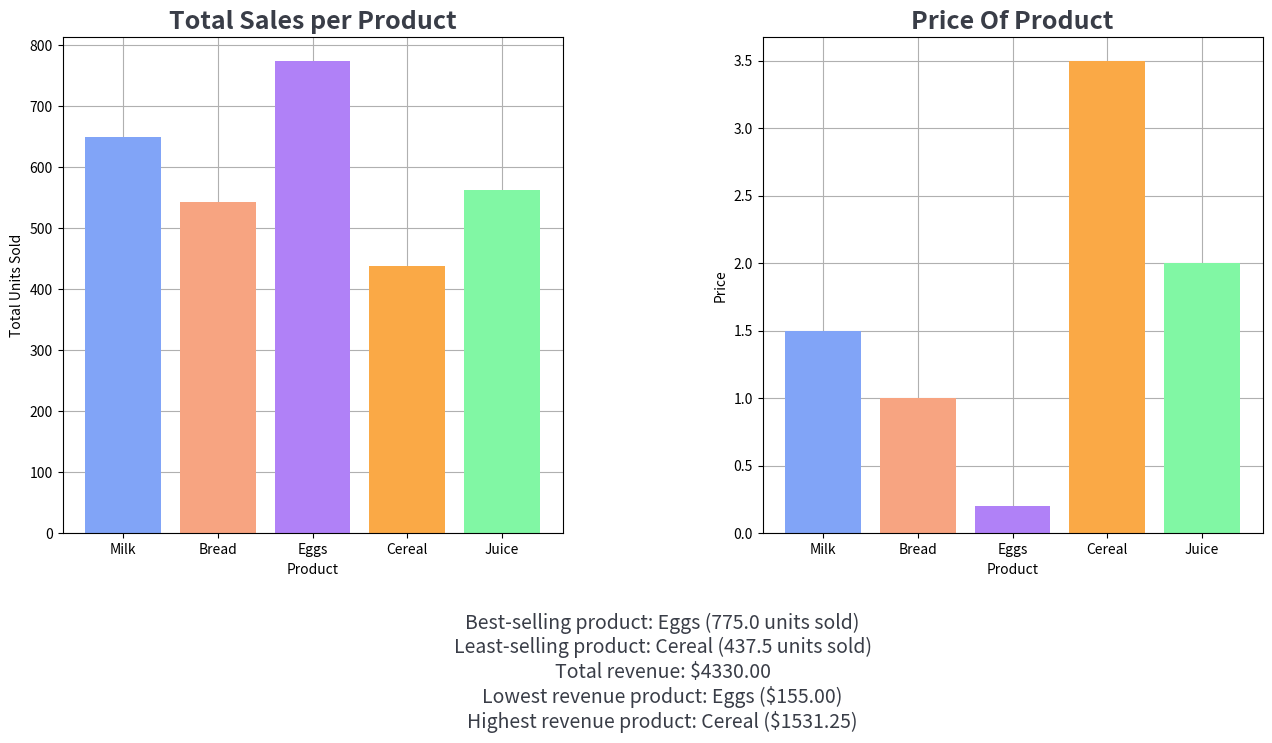

Write Python code to recreate this figure.
import numpy as np
import pandas as pd
import matplotlib.pyplot as plt

class SupermarketSales:
    
    def __init__(self):
        
        self.data = {
            "Product": ["Milk", "Bread", "Eggs", "Cereal", "Juice"],
            "Price": [1.5, 1.0, 0.2, 3.5, 2.0],  # Price per unit ($)
            "Daily_Sales": [
                [np.nan, 100, 150, 80, 90],   # Monday
                [120, np.nan, 140, 85, np.nan],  # Tuesday
                [130, 105, np.nan, 95, 110],  # Wednesday
                [np.nan, 110, 160, np.nan, 120],  # Thursday
                [140, 120, 170, 90, 130]  # Friday
            ]
        }
        
        self.df = pd.DataFrame(self.data["Daily_Sales"], columns=self.data["Product"])
        self.df.index = ["Monday", "Tuesday", "Wednesday", "Thursday", "Friday"]
        self.prices = pd.Series(self.data["Price"], index=self.data["Product"])

    def fill_missing_data(self):
        print(self.df)
        self.df.fillna(self.df.mean(), inplace=True)
    
    def calculate_revenue(self):
        
        self.revenue = self.df.sum() * self.prices
    
    def display_summary(self):
       
        print("\n📊 Supermarket Sales Analysis:")
        print("------------------------------------------------")
        print(f"Best-selling product: {self.df.sum().idxmax()} ({self.df.sum().max()} units sold)")
        print(f"Least-selling product: {self.df.sum().idxmin()} ({self.df.sum().min()} units sold)")
        print(f"Total revenue: ${self.revenue.sum():.2f}")
        print(f"Lowest revenue product: {self.revenue.idxmin()} (${self.revenue.min():.2f})")
        print(f"Highest revenue product: {self.revenue.idxmax()} (${self.revenue.max():.2f})")
        print("------------------------------------------------\n")

    def visualization(self):

        colors = ["#81a4f7", "#f7a481", "#b081f7", "#faa946", "#81f7a4"]
        fig, axes = plt.subplots(1,2,figsize=(15, 8))
        axes[0].bar(self.df.columns,self.df.sum(), color = colors )
        axes[0].set_title("Total Sales per Product", fontsize=18, color="#393d47", weight="bold")
        axes[0].set_xlabel("Product")
        axes[0].set_ylabel("Total Units Sold")
        axes[0].grid()
        axes[0].set_axisbelow(True)
        
        axes[1].bar(self.data["Product"],self.data["Price"], color = colors)
        axes[1].set_title("Price Of Product", fontsize=18, color="#393d47", weight="bold")
        axes[1].set_xlabel("Product")
        axes[1].set_ylabel("Price")
        axes[1].grid()
        axes[1].set_axisbelow(True)
        
        fig.text(
            0.5,
            0.05,
            f"Best-selling product: {self.df.sum().idxmax()} ({self.df.sum().max()} units sold)\n"
            f"Least-selling product: {self.df.sum().idxmin()} ({self.df.sum().min()} units sold)\n"
            f"Total revenue: ${self.revenue.sum():.2f}\n"
            f"Lowest revenue product: {self.revenue.idxmin()} (${self.revenue.min():.2f})\n"
            f"Highest revenue product: {self.revenue.idxmax()} (${self.revenue.max():.2f})",
            ha="center", va="bottom", fontsize=14, color="#393d47"
        )
        plt.subplots_adjust(left=0.1, right=0.9, bottom=0.3, top=0.92, wspace=0.4, hspace=0.4)
        plt.show()

    def run(self):
       
        self.fill_missing_data()
        self.calculate_revenue()
        self.display_summary()
        self.visualization()


def main():
    app = SupermarketSales()
    app.run()


if __name__ == "__main__":
    main()
